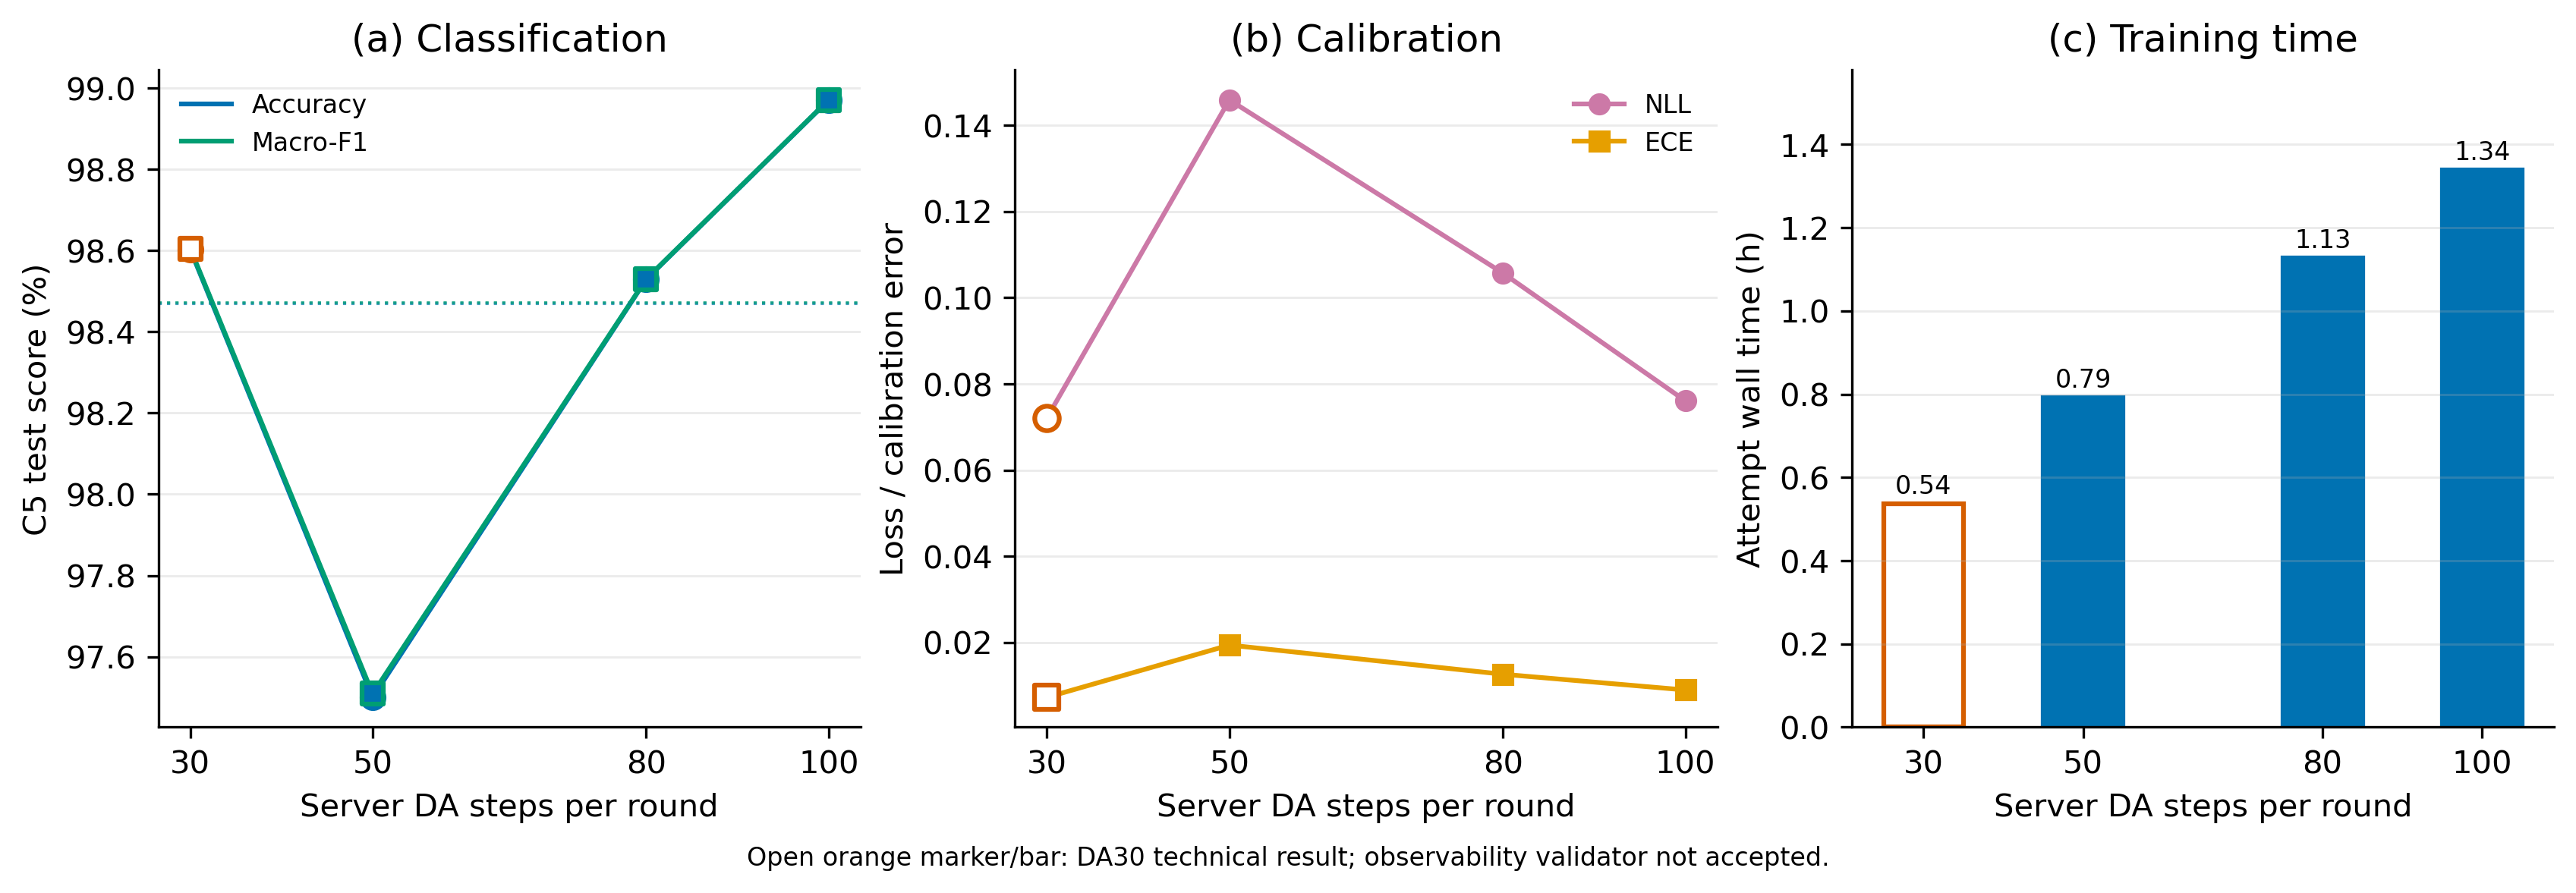

Data behind this chart, as committed beside it:
variant, seed, rounds, local_epochs_per_round, server_da_steps_per_round, server_da_total_steps, accuracy, macro_f1, nll, ece, error_count, recall_class_0, recall_class_1, recall_class_2, recall_class_3, server_da_seconds_mean_per_round, training_wall_seconds, training_wall_hours, metrics_sha256, predictions_sha256, summary_sha256, evidence_status, canonical_validator_accepted, formal_evidence_approved
LE1_DA100, 42, 25, 1, 100, 2500, 0.9897, 0.9897, 0.07605, 0.008967, 14, 0.9853, 1.0, 0.9824, 0.9912, 165.3, 4816, 1.338, 0b7a2326cac7458e306a16b88ed9fff92693c9ba…, c6f05769ece4f4f537e87e1c7172024028e86252…, 78898bf44d9838ba0b68719d4d788948828a8a6d…, post_freeze_existing_LE1_reference, True, True
LE1_DA80, 42, 25, 1, 80, 2000, 0.9853, 0.9853, 0.1057, 0.01261, 20, 0.9676, 1.0, 0.9853, 0.9882, 135, 4058, 1.127, b6b0ddc58fb934b8ecdcae3f65a640b08123106f…, f838e230e35d3ab86cd4b617731ee0a82a04441a…, a84d084cc6b17191598baf01766e1e0204175ad0…, post_freeze_single_seed_budget_sensitivi…, True, True
LE1_DA50, 42, 25, 1, 50, 1250, 0.975, 0.9751, 0.1459, 0.01938, 34, 0.9471, 0.9941, 0.9824, 0.9765, 86.42, 2849, 0.7915, eb7ed5af9400e457e73f2125e261b958fc33a159…, c00a41b289e2aa88bdddbac04f54edda0fab9c32…, af6824986683f17a713a3f3ff1c02b7f4a0c0886…, post_freeze_single_seed_budget_sensitivi…, True, True
LE1_DA30, 42, 25, 1, 30, 750, 0.986, 0.9861, 0.07213, 0.007259, 19, 0.9765, 0.9882, 0.9853, 0.9941, 50.62, 1935, 0.5374, e153f73deacd11a203e4069c606f1688c06c2224…, 62cfcb21790e7ec10b1514f0a5a266224e5b8453…, 169e4753615b73f55d2fd9c8d82a3ba747fe4307…, blocked_observability_contract_technical…, False, False
